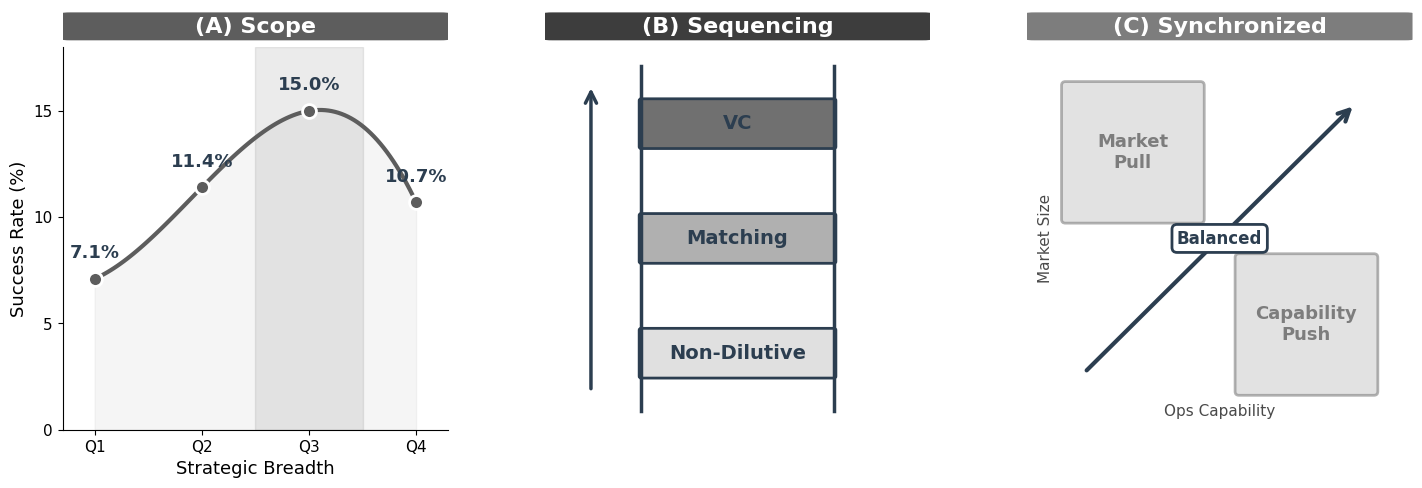

Python code for this plot: (Note: this script raises an exception after producing the figure.)
#!/usr/bin/env python3
"""
Create Ch5 Fig2: Three Solutions to the Golden Cage
===================================================
WORLD-CLASS figure design with NO OVERLAPPING TEXT.

Panel order: (A) Scope, (B) Sequencing, (C) Synchronized
Colors: GRAYSCALE (가장 안전 - print-safe)

Design principles:
- ZERO text overlap
- Maximum whitespace
- Tufte-inspired data-ink ratio
- 70-year-old readable fonts
- Grayscale for print safety
"""

import matplotlib.pyplot as plt
import matplotlib.patches as mpatches
from matplotlib.patches import FancyBboxPatch
import numpy as np
from pathlib import Path

# =============================================================================
# COLOR PALETTE - GRAYSCALE (가장 안전)
# =============================================================================
COLORS = {
    'primary': '#2C3E50',
    'black': '#1E1E1E',
    'white': '#FFFFFF',
    'gray_dark': '#4A4A4A',
    'gray_light': '#E8E8E8',
    'gray_mid': '#9E9E9E',
}

# All panels in grayscale for consistency and print safety
COLOR_SCOPE = '#5D5D5D'      # Medium gray
COLOR_SEQ = '#3D3D3D'        # Dark gray
COLOR_SYNC = '#7D7D7D'       # Light-medium gray

# =============================================================================
# FIGURE SETUP - wider spacing between panels
# =============================================================================
plt.rcParams.update({
    'font.family': 'sans-serif',
    'font.sans-serif': ['Helvetica Neue', 'Helvetica', 'Arial'],
    'font.size': 12,
})

fig = plt.figure(figsize=(15, 5), facecolor='white', dpi=150)

# More space between panels (wspace=0.25)
gs = fig.add_gridspec(2, 3, height_ratios=[0.08, 0.92],
                      hspace=0.02, wspace=0.25,
                      left=0.05, right=0.95, top=0.92, bottom=0.08)

# =============================================================================
# PANEL A: SCOPE - Sweet Spot Curve
# =============================================================================
ax1_header = fig.add_subplot(gs[0, 0])
ax1 = fig.add_subplot(gs[1, 0])

# Header
ax1_header.set_xlim(0, 1)
ax1_header.set_ylim(0, 1)
rect1 = FancyBboxPatch((0.02, 0.1), 0.96, 0.8, boxstyle="round,pad=0.02",
                        facecolor=COLOR_SCOPE, edgecolor='none')
ax1_header.add_patch(rect1)
ax1_header.text(0.5, 0.5, '(A) Scope',
                ha='center', va='center', fontsize=16, fontweight='bold',
                color='white', zorder=10)
ax1_header.axis('off')

# Data
x_q = [0, 1, 2, 3]
y_surv = [7.1, 11.4, 15.0, 10.7]

x_smooth = np.linspace(0, 3, 100)
coeffs = np.polyfit(x_q, y_surv, 3)
y_smooth = np.polyval(coeffs, x_smooth)

# Plot
ax1.set_xlim(-0.3, 3.3)
ax1.set_ylim(0, 18)
ax1.axvspan(1.5, 2.5, alpha=0.12, color=COLOR_SCOPE)
ax1.fill_between(x_smooth, 0, y_smooth, alpha=0.06, color=COLOR_SCOPE)
ax1.plot(x_smooth, y_smooth, color=COLOR_SCOPE, linewidth=3, zorder=3)
ax1.scatter(x_q, y_surv, s=100, color=COLOR_SCOPE, zorder=4, edgecolor='white', linewidth=2)

# Labels
for x, y in zip(x_q, y_surv):
    ax1.annotate(f'{y}%', (x, y + 0.8), ha='center', va='bottom',
                 fontsize=13, fontweight='bold', color=COLORS['primary'])

ax1.set_xticks(x_q)
ax1.set_xticklabels(['Q1', 'Q2', 'Q3', 'Q4'], fontsize=12)
ax1.set_ylabel('Success Rate (%)', fontsize=13)
ax1.set_xlabel('Strategic Breadth', fontsize=13)
ax1.spines['top'].set_visible(False)
ax1.spines['right'].set_visible(False)
ax1.set_yticks([0, 5, 10, 15])
ax1.tick_params(labelsize=11)

# =============================================================================
# PANEL B: SEQUENCING - Funding Ladder (SELF-CONTAINED, no overflow)
# =============================================================================
ax2_header = fig.add_subplot(gs[0, 1])
ax2 = fig.add_subplot(gs[1, 1])

# Header
ax2_header.set_xlim(0, 1)
ax2_header.set_ylim(0, 1)
rect2 = FancyBboxPatch((0.02, 0.1), 0.96, 0.8, boxstyle="round,pad=0.02",
                        facecolor=COLOR_SEQ, edgecolor='none')
ax2_header.add_patch(rect2)
ax2_header.text(0.5, 0.5, '(B) Sequencing',
                ha='center', va='center', fontsize=16, fontweight='bold',
                color='white', zorder=10)
ax2_header.axis('off')

# Ladder - COMPACT, all text INSIDE panel bounds
ax2.set_xlim(0, 10)
ax2.set_ylim(0, 10)

# Rungs (centered, no side annotations that overflow) - grayscale gradient
rungs = [
    {'y': 2, 'label': 'Non-Dilutive', 'color': '#E0E0E0'},   # Lightest
    {'y': 5, 'label': 'Matching', 'color': '#B0B0B0'},       # Medium
    {'y': 8, 'label': 'VC', 'color': '#707070'},             # Darkest
]

# Ladder sides
ax2.plot([2.5, 2.5], [0.5, 9.5], color=COLORS['primary'], linewidth=2.5)
ax2.plot([7.5, 7.5], [0.5, 9.5], color=COLORS['primary'], linewidth=2.5)

# Rungs
for rung in rungs:
    y = rung['y']
    rung_patch = FancyBboxPatch((2.5, y - 0.6), 5, 1.2,
                                 boxstyle="round,pad=0.05",
                                 facecolor=rung['color'],
                                 edgecolor=COLORS['primary'], linewidth=2)
    ax2.add_patch(rung_patch)
    ax2.text(5, y, rung['label'], ha='center', va='center',
             fontsize=14, fontweight='bold', color=COLORS['primary'])

# Arrow (inside bounds)
ax2.annotate('', xy=(1.2, 9), xytext=(1.2, 1),
             arrowprops=dict(arrowstyle='->', color=COLORS['primary'],
                            lw=2.5, mutation_scale=20))

ax2.axis('off')

# =============================================================================
# PANEL C: SYNCHRONIZED - 2x2 Matrix (SELF-CONTAINED)
# =============================================================================
ax3_header = fig.add_subplot(gs[0, 2])
ax3 = fig.add_subplot(gs[1, 2])

# Header
ax3_header.set_xlim(0, 1)
ax3_header.set_ylim(0, 1)
rect3 = FancyBboxPatch((0.02, 0.1), 0.96, 0.8, boxstyle="round,pad=0.02",
                        facecolor=COLOR_SYNC, edgecolor='none')
ax3_header.add_patch(rect3)
ax3_header.text(0.5, 0.5, '(C) Synchronized',
                ha='center', va='center', fontsize=16, fontweight='bold',
                color='white', zorder=10)
ax3_header.axis('off')

# 2x2 Matrix - all elements inside bounds
ax3.set_xlim(0, 10)
ax3.set_ylim(0, 10)

# Trap zones (positioned away from edges) - grayscale
trap1 = FancyBboxPatch((1, 5.5), 3.5, 3.5, boxstyle="round,pad=0.1",
                        facecolor='#D0D0D0', alpha=0.6, edgecolor='#808080', linewidth=2)
ax3.add_patch(trap1)

trap2 = FancyBboxPatch((5.5, 1), 3.5, 3.5, boxstyle="round,pad=0.1",
                        facecolor='#D0D0D0', alpha=0.6, edgecolor='#808080', linewidth=2)
ax3.add_patch(trap2)

# Diagonal arrow
ax3.annotate('', xy=(8.5, 8.5), xytext=(1.5, 1.5),
             arrowprops=dict(arrowstyle='->', color=COLORS['primary'],
                            lw=3, mutation_scale=20))

# Labels INSIDE boxes (no overflow)
ax3.text(2.75, 7.25, 'Market\nPull', ha='center', va='center',
         fontsize=13, fontweight='bold', color=COLOR_SYNC)

ax3.text(7.25, 2.75, 'Capability\nPush', ha='center', va='center',
         fontsize=13, fontweight='bold', color=COLOR_SYNC)

# Balanced Growth label
ax3.text(5, 5, 'Balanced', ha='center', va='center',
         fontsize=12, fontweight='bold', color=COLORS['primary'],
         bbox=dict(boxstyle='round,pad=0.3', facecolor='white',
                   edgecolor=COLORS['primary'], linewidth=2))

# Axis labels INSIDE panel
ax3.text(5, 0.3, 'Ops Capability', ha='center', va='bottom', fontsize=11, color=COLORS['gray_dark'])
ax3.text(0.3, 5, 'Market Size', ha='left', va='center', fontsize=11, color=COLORS['gray_dark'], rotation=90)

ax3.axis('off')

# =============================================================================
# SAVE
# =============================================================================
script_dir = Path(__file__).parent.resolve()
img_dir = script_dir.parent / 'img'
overleaf_img = script_dir.parent / 'overleaf_upload' / 'img'

img_dir.mkdir(parents=True, exist_ok=True)

output_path = img_dir / 'Ch5_Fig2_three_solutions.png'
plt.savefig(output_path, dpi=300, bbox_inches='tight', facecolor='white', edgecolor='none')

if overleaf_img.exists():
    plt.savefig(overleaf_img / 'Ch5_Fig2_three_solutions.png', dpi=300, bbox_inches='tight', facecolor='white', edgecolor='none')

plt.close()

print(f"✓ Figure saved to: {output_path}")
print("\nWorld-class design: NO OVERLAP, clean minimalist aesthetics")
